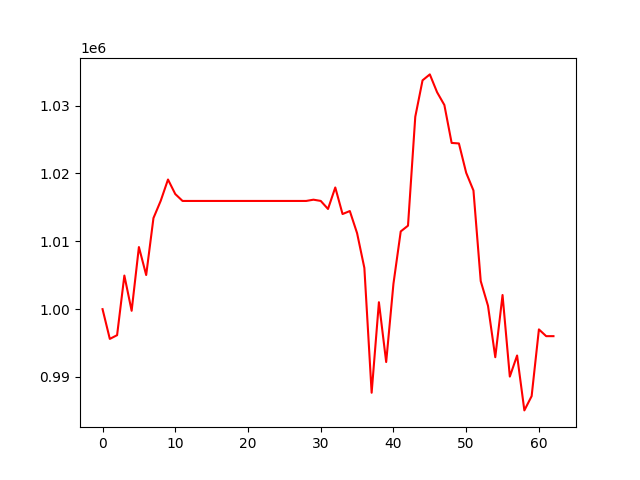

Source data for this figure (header and first rows):
, 0
0, 1000000
1, 995613
2, 996164
3, 1004952
4, 999761
5, 1009158
6, 1005030
7, 1013426
8, 1015979
9, 1019113
10, 1016970
11, 1015953
12, 1015953
13, 1015953
14, 1015953
15, 1015953
16, 1015953
17, 1015953
18, 1015953
19, 1015953
20, 1015953
21, 1015953
22, 1015953
23, 1015953
24, 1015953
25, 1015953
26, 1015953
27, 1015953
28, 1015953
29, 1016139
30, 1015957
31, 1014771
32, 1017939
33, 1014025
34, 1014464
35, 1011198
36, 1006075
37, 987675
38, 1001023
39, 992205
40, 1003751
41, 1011459
42, 1012307
43, 1028363
44, 1033734
45, 1034610
46, 1031978
47, 1030098
48, 1024507
49, 1024430
50, 1020104
51, 1017494
52, 1004138
53, 1000493
54, 992915
55, 1002086
56, 990057
57, 993168
58, 985073
59, 987178
... 3 more rows
